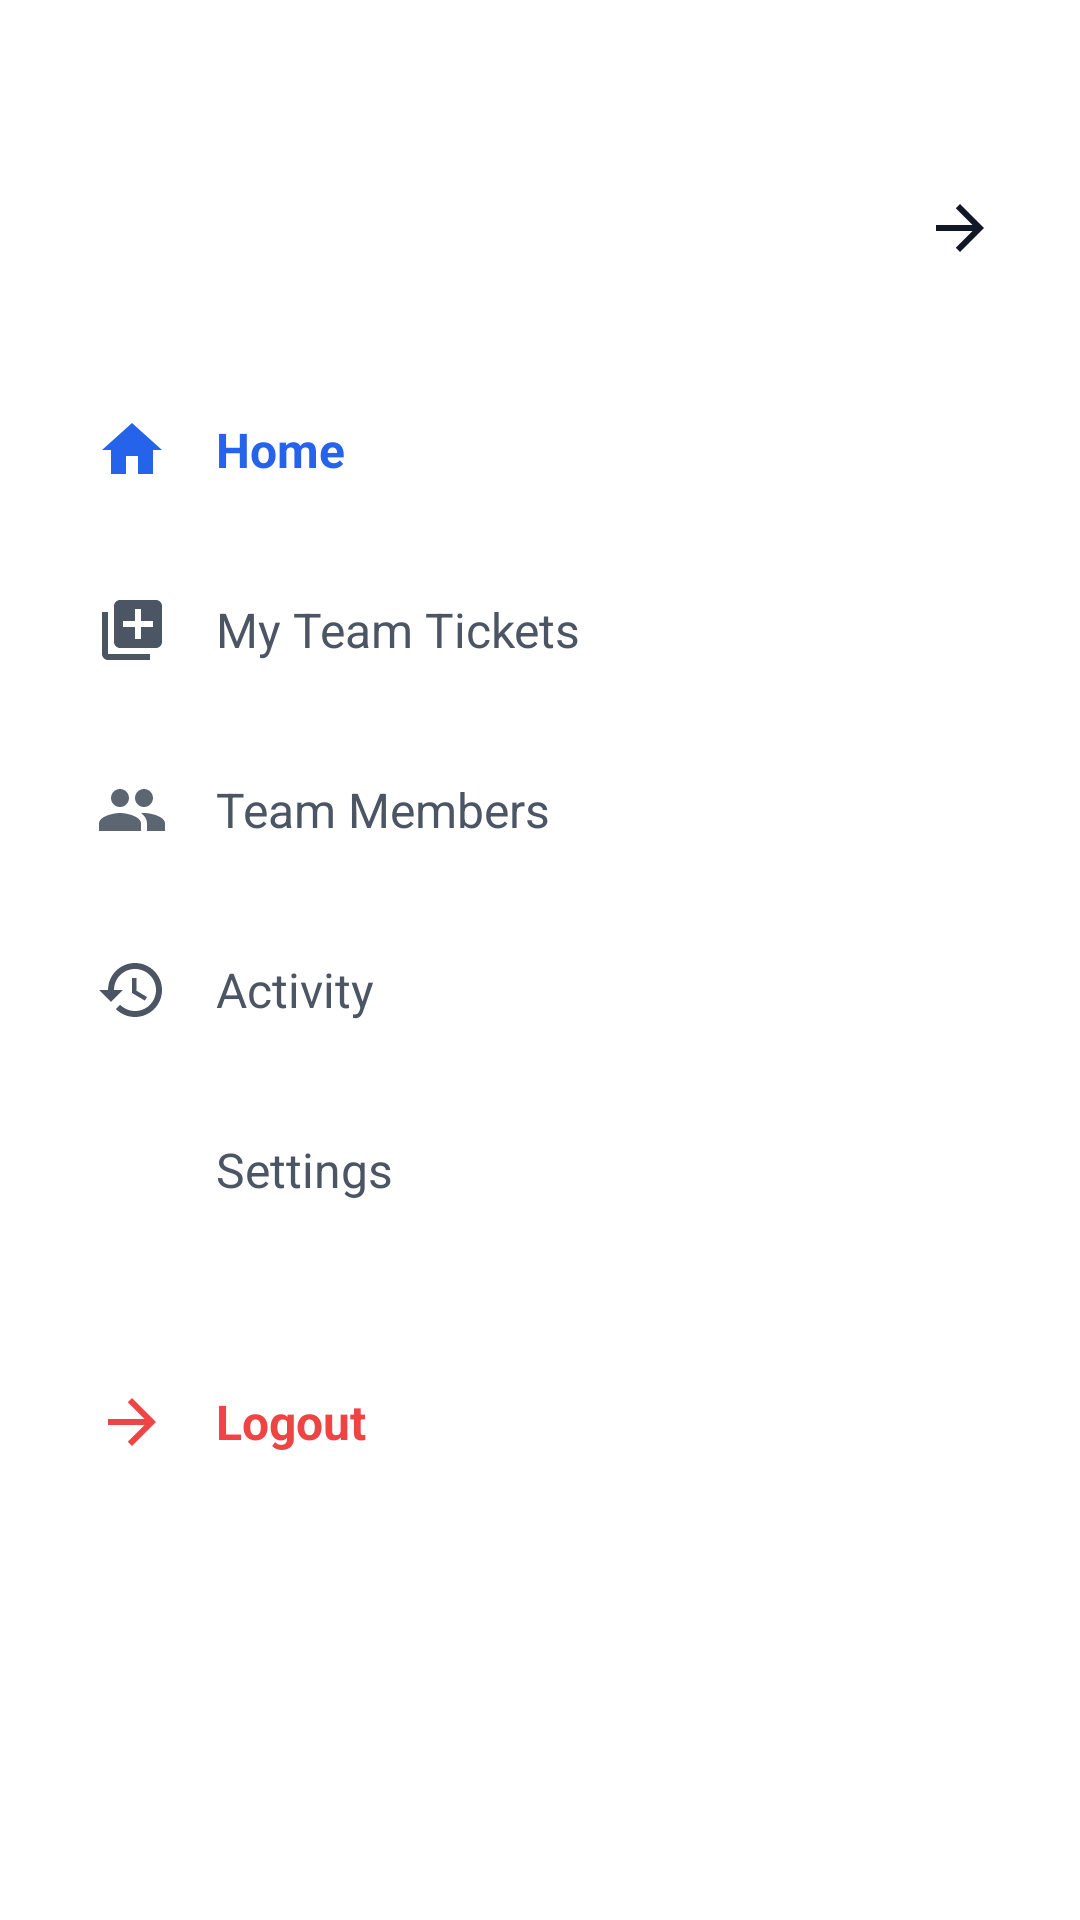

This screen was rendered from an Android layout file. Write that file and the resources it references.
<!-- AndroidManifest.xml: application theme Theme.Resolveiq_frontend -->
<!-- res/layout/navigation_drawer_team_lead.xml -->
<?xml version="1.0" encoding="utf-8"?>
<LinearLayout xmlns:android="http://schemas.android.com/apk/res/android"
    xmlns:app="http://schemas.android.com/apk/res-auto"
    android:layout_width="match_parent"
    android:layout_height="match_parent"
    android:background="?attr/colorSurface"
    android:orientation="vertical"
    android:paddingTop="60dp"
    android:paddingStart="16dp"
    android:paddingEnd="16dp">

    
    <ImageView
        android:id="@+id/ivCloseDrawer"
        android:layout_width="32dp"
        android:layout_height="32dp"
        android:layout_gravity="end"
        android:layout_marginEnd="8dp"
        android:layout_marginBottom="32dp"
        android:clickable="true"
        android:contentDescription="Close menu"
        android:focusable="true"
        android:padding="4dp"
        android:src="@drawable/ic_arrow_back"
        app:tint="?attr/colorOnSurface"
        android:rotation="180" />

    
    <LinearLayout
        android:layout_width="match_parent"
        android:layout_height="wrap_content"
        android:orientation="vertical">

        
        <LinearLayout
            android:id="@+id/menuHome"
            android:layout_width="match_parent"
            android:layout_height="wrap_content"
            android:background="@drawable/bg_menu_item_selected"
            android:clickable="true"
            android:focusable="true"
            android:gravity="center_vertical"
            android:orientation="horizontal"
            android:paddingHorizontal="16dp"
            android:paddingVertical="14dp">

            <ImageView
                android:layout_width="24dp"
                android:layout_height="24dp"
                android:contentDescription="Home"
                android:src="@drawable/ic_home_blue" />

            <TextView
                android:layout_width="wrap_content"
                android:layout_height="wrap_content"
                android:layout_marginStart="16dp"
                android:text="Home"
                android:textColor="#2563EB"
                android:textSize="16sp"
                android:textStyle="bold" />

        </LinearLayout>

        
        <LinearLayout
            android:id="@+id/menuTeamTickets"
            android:layout_width="match_parent"
            android:layout_height="wrap_content"
            android:layout_marginTop="8dp"
            android:clickable="true"
            android:focusable="true"
            android:gravity="center_vertical"
            android:orientation="horizontal"
            android:paddingHorizontal="16dp"
            android:paddingVertical="14dp">

            <ImageView
                android:layout_width="24dp"
                android:layout_height="24dp"
                android:contentDescription="My Team Tickets"
                android:src="@drawable/ic_grid"
                app:tint="?attr/colorOnSurfaceVariant" />

            <TextView
                android:layout_width="wrap_content"
                android:layout_height="wrap_content"
                android:layout_marginStart="16dp"
                android:text="My Team Tickets"
                android:textColor="?attr/colorOnSurfaceVariant"
                android:textSize="16sp" />

        </LinearLayout>

        
        <LinearLayout
            android:id="@+id/menuTeamMembers"
            android:layout_width="match_parent"
            android:layout_height="wrap_content"
            android:layout_marginTop="8dp"
            android:clickable="true"
            android:focusable="true"
            android:gravity="center_vertical"
            android:orientation="horizontal"
            android:paddingHorizontal="16dp"
            android:paddingVertical="14dp">

            <ImageView
                android:layout_width="24dp"
                android:layout_height="24dp"
                android:contentDescription="Team Members"
                android:src="@drawable/ic_users"
                app:tint="?attr/colorOnSurfaceVariant" />

            <TextView
                android:layout_width="wrap_content"
                android:layout_height="wrap_content"
                android:layout_marginStart="16dp"
                android:text="Team Members"
                android:textColor="?attr/colorOnSurfaceVariant"
                android:textSize="16sp" />

        </LinearLayout>

        
        <LinearLayout
            android:id="@+id/menuActivity"
            android:layout_width="match_parent"
            android:layout_height="wrap_content"
            android:layout_marginTop="8dp"
            android:clickable="true"
            android:focusable="true"
            android:gravity="center_vertical"
            android:orientation="horizontal"
            android:paddingHorizontal="16dp"
            android:paddingVertical="14dp">

            <ImageView
                android:layout_width="24dp"
                android:layout_height="24dp"
                android:contentDescription="Activity"
                android:src="@drawable/ic_history"
                app:tint="?attr/colorOnSurfaceVariant" />

            <TextView
                android:layout_width="wrap_content"
                android:layout_height="wrap_content"
                android:layout_marginStart="16dp"
                android:text="Activity"
                android:textColor="?attr/colorOnSurfaceVariant"
                android:textSize="16sp" />

        </LinearLayout>

        
        <LinearLayout
            android:id="@+id/menuSettings"
            android:layout_width="match_parent"
            android:layout_height="wrap_content"
            android:layout_marginTop="8dp"
            android:clickable="true"
            android:focusable="true"
            android:gravity="center_vertical"
            android:orientation="horizontal"
            android:paddingHorizontal="16dp"
            android:paddingVertical="14dp">

            <ImageView
                android:layout_width="24dp"
                android:layout_height="24dp"
                android:contentDescription="Settings"
                android:src="@drawable/ic_settings"
                app:tint="?attr/colorOnSurfaceVariant" />

            <TextView
                android:layout_width="wrap_content"
                android:layout_height="wrap_content"
                android:layout_marginStart="16dp"
                android:text="Settings"
                android:textColor="?attr/colorOnSurfaceVariant"
                android:textSize="16sp" />

        </LinearLayout>
        
        
        <LinearLayout
            android:id="@+id/menuLogout"
            android:layout_width="match_parent"
            android:layout_height="wrap_content"
            android:layout_marginTop="32dp"
            android:clickable="true"
            android:focusable="true"
            android:gravity="center_vertical"
            android:orientation="horizontal"
            android:paddingHorizontal="16dp"
            android:paddingVertical="14dp">

            <ImageView
                android:layout_width="24dp"
                android:layout_height="24dp"
                android:contentDescription="Logout"
                android:src="@drawable/ic_arrow_back" 
                android:rotation="180"
                app:tint="#EF4444" /> 

            <TextView
                android:layout_width="wrap_content"
                android:layout_height="wrap_content"
                android:layout_marginStart="16dp"
                android:text="Logout"
                android:textColor="#EF4444"
                android:textSize="16sp"
                android:textStyle="bold" />

        </LinearLayout>

    </LinearLayout>

</LinearLayout>
<!-- resources referenced by this layout -->
<resources>
  <!-- drawable ic_arrow_back (drawable) -->
  <?xml version="1.0" encoding="utf-8"?>
  <vector xmlns:android="http://schemas.android.com/apk/res/android"
      android:width="24dp"
      android:height="24dp"
      android:viewportWidth="24"
      android:viewportHeight="24">
      <path
          android:fillColor="#64748B"
          android:pathData="M20,11H7.83l5.59,-5.59L12,4l-8,8 8,8 1.41,-1.41L7.83,13H20v-2z"/>
  </vector>
  <!-- drawable ic_grid (drawable) -->
  <?xml version="1.0" encoding="utf-8"?>
  <vector xmlns:android="http://schemas.android.com/apk/res/android"
      android:width="24dp"
      android:height="24dp"
      android:viewportWidth="24"
      android:viewportHeight="24">
      <path
          android:fillColor="#2563EB"
          android:pathData="M4,6H2v14c0,1.1 0.9,2 2,2h14v-2H4V6zm16,-4H8c-1.1,0 -2,0.9 -2,2v12c0,1.1 0.9,2 2,2h12c1.1,0 2,-0.9 2,-2V4c0,-1.1 -0.9,-2 -2,-2zm-1,9h-4v4h-2v-4H9V9h4V5h2v4h4v2z"/>
  </vector>
  <!-- drawable ic_history (drawable) -->
  <?xml version="1.0" encoding="utf-8"?>
  <vector xmlns:android="http://schemas.android.com/apk/res/android"
      android:width="24dp"
      android:height="24dp"
      android:viewportWidth="24"
      android:viewportHeight="24">
      <path
          android:fillColor="#3B82F6"
          android:pathData="M13,3c-4.97,0 -9,4.03 -9,9L1,12l3.89,3.89 0.07,0.14L9,12L6,12c0,-3.87 3.13,-7 7,-7s7,3.13 7,7 -3.13,7 -7,7c-1.93,0 -3.68,-0.79 -4.94,-2.06l-1.42,1.42C8.27,19.99 10.51,21 13,21c4.97,0 9,-4.03 9,-9s-4.03,-9 -9,-9zM12,8v5l4.28,2.54 0.72,-1.21 -3.5,-2.08L13.5,8L12,8z"/>
  </vector>
  <!-- drawable ic_home_blue (drawable) -->
  <?xml version="1.0" encoding="utf-8"?>
  <vector xmlns:android="http://schemas.android.com/apk/res/android"
      android:width="24dp"
      android:height="24dp"
      android:viewportWidth="24"
      android:viewportHeight="24">
      <path
          android:fillColor="#2563EB"
          android:pathData="M10,20v-6h4v6h5v-8h3L12,3 2,12h3v8z"/>
  </vector>
  <!-- drawable ic_users (drawable) -->
  <vector xmlns:android="http://schemas.android.com/apk/res/android"
      android:width="24dp"
      android:height="24dp"
      android:viewportWidth="24"
      android:viewportHeight="24">
      <path
          android:fillColor="#e780faff"
          android:pathData="M16,11c1.66,0 2.99,-1.34 2.99,-3S17.66,5 16,5c-1.66,0 -3,1.34 -3,3s1.34,3 3,3zM8,11c1.66,0 2.99,-1.34 2.99,-3S9.66,5 8,5C6.34,5 5,6.34 5,8s1.34,3 3,3zM8,13c-2.33,0 -7,1.17 -7,3.5V19h14v-2.5c0,-2.33 -4.67,-3.5 -7,-3.5zM16,13c-0.29,0 -0.62,0.02 -0.97,0.05 1.16,0.84 1.97,1.97 1.97,3.45V19h6v-2.5c0,-2.33 -4.67,-3.5 -7,-3.5z" />
  </vector>
  <style name="Theme.Resolveiq_frontend" parent="Base.Theme.Resolveiq_frontend" />
  <style name="Base.Theme.Resolveiq_frontend" parent="Theme.Material3.DayNight.NoActionBar">
          
          <item name="colorPrimary">@color/primary_blue</item>
          <item name="colorOnPrimary">@color/white</item>
          <item name="colorSurface">@color/white</item>
          <item name="colorOnSurface">@color/text_primary</item>
          <item name="colorSurfaceVariant">@color/background_light</item>
          <item name="colorOnSurfaceVariant">@color/text_secondary</item>
          <item name="android:colorBackground">@color/background_light</item>
          
          
          <item name="colorSecondaryContainer">#FFFFFF</item>
          <item name="colorOnSecondaryContainer">@color/blue_600</item>
      </style>
  <color name="primary_blue">#1E3A8A</color>
  <color name="white">#FFFFFFFF</color>
  <color name="text_primary">#111827</color>
  <color name="background_light">#F9FAFB</color>
  <color name="text_secondary">#4B5563</color>
  <color name="blue_600">#2563EB</color>
</resources>
